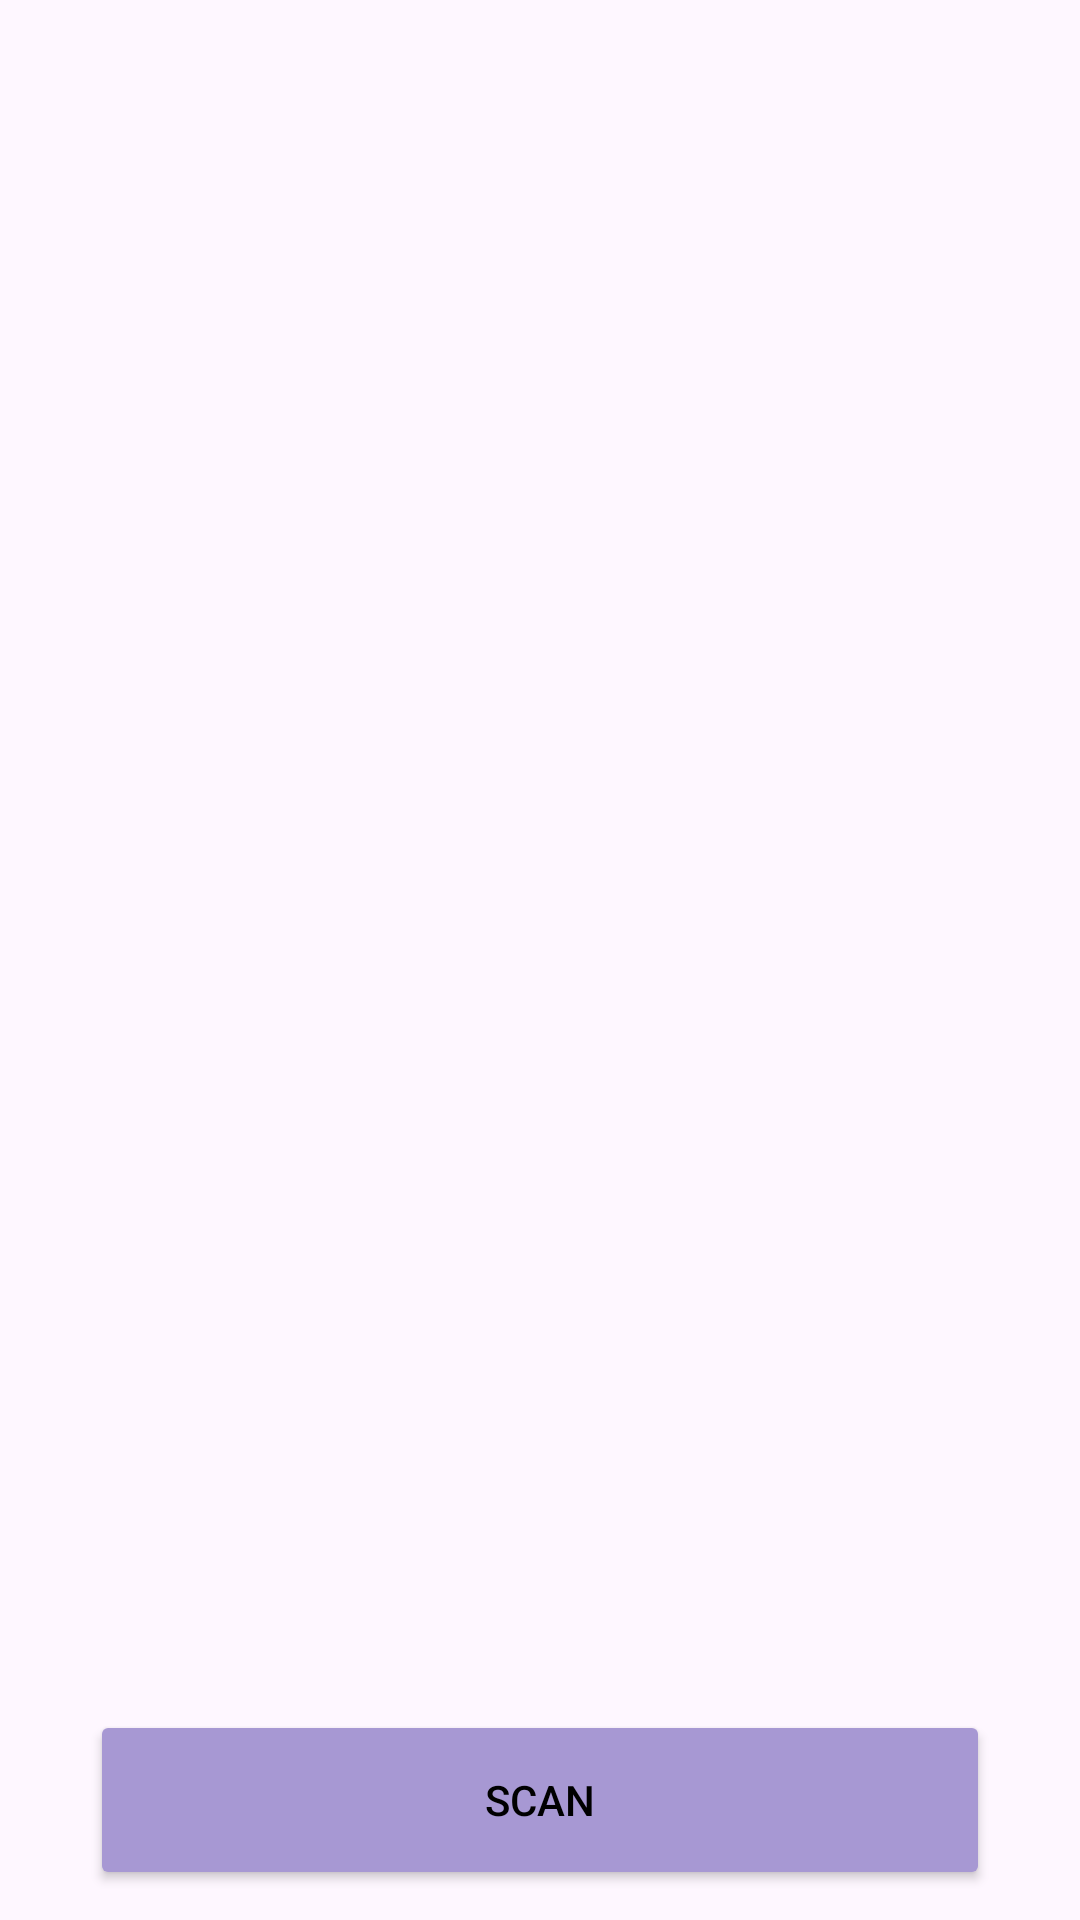

This screen was rendered from an Android layout file. Write that file and the resources it references.
<!-- AndroidManifest.xml: application theme Theme.ArduinoBLE -->
<!-- res/layout/activity_main.xml -->
<?xml version="1.0" encoding="utf-8"?>
<androidx.constraintlayout.widget.ConstraintLayout xmlns:android="http://schemas.android.com/apk/res/android"
    xmlns:app="http://schemas.android.com/apk/res-auto"
    xmlns:tools="http://schemas.android.com/tools"
    android:id="@+id/main"
    android:layout_width="match_parent"
    android:layout_height="match_parent"
    tools:context=".MainActivity">

    <Button
        android:id="@+id/btn_scan"
        android:layout_width="300dp"
        android:layout_height="60dp"
        android:layout_marginBottom="10dp"
        android:backgroundTint="@color/main"
        android:text="@string/btn_scan"
        android:textColor="@color/black"
        app:layout_constraintBottom_toBottomOf="parent"
        app:layout_constraintEnd_toEndOf="parent"
        app:layout_constraintStart_toStartOf="parent" />

    <ScrollView
        android:id="@+id/scrollView"
        android:layout_width="match_parent"
        android:layout_height="580dp"
        android:layout_weight="8"
        android:fillViewport="true"
        app:layout_constraintEnd_toEndOf="parent"
        app:layout_constraintStart_toStartOf="parent"
        app:layout_constraintTop_toTopOf="parent"></ScrollView>

    <CheckBox
        android:id="@+id/show_all"
        android:layout_width="wrap_content"
        android:layout_height="wrap_content"
        android:text="@string/show_null"
        app:layout_constraintBottom_toTopOf="@+id/btn_scan"
        app:layout_constraintEnd_toEndOf="parent"
        app:layout_constraintStart_toStartOf="parent"
        app:layout_constraintTop_toBottomOf="@+id/scrollView" />

</androidx.constraintlayout.widget.ConstraintLayout>
<!-- resources referenced by this layout -->
<resources>
  <color name="black">#FF000000</color>
  <color name="main">#A798D3</color>
  <string name="btn_scan">Scan</string>
  <string name="show_null">Show all</string>
  <style name="Theme.ArduinoBLE" parent="Base.Theme.ArduinoBLE" />
  <style name="Base.Theme.ArduinoBLE" parent="Theme.Material3.DayNight.NoActionBar">
          
          
      </style>
</resources>
